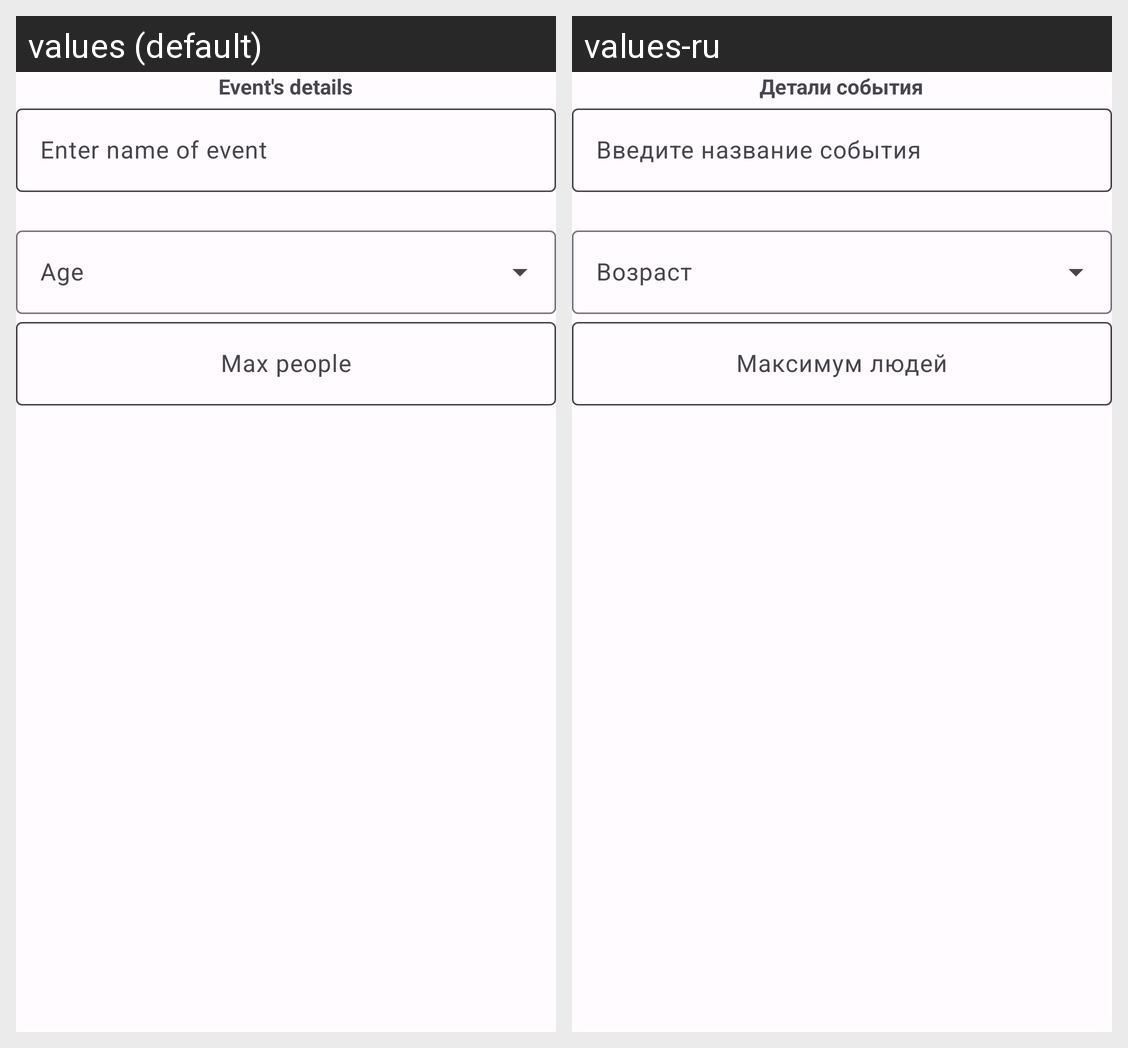

The Android screen above is rendered under two locales of the same app. Produce the string resources it draws, with the default and per-locale values.
Android screen res/layout/fragment_create_ent_event.xml rendered under 2 locales, left to right: values (default), values-ru. Device: Nexus 5 (rendered at 1080×1920; each locale shown at half size, 540×960, under a caption strip naming it); theme AppTheme.
Strings drawn on this screen, with the default value and each locale's value (text and hints the layout hard-codes, and strings that could not be matched under every locale, appear in the picture but are not listed):

event_details
  values: Event's details
  values-ru: Детали события

event_name
  values: Enter name of event
  values-ru: Введите название события

max_people
  values: Max people
  values-ru: Максимум людей
